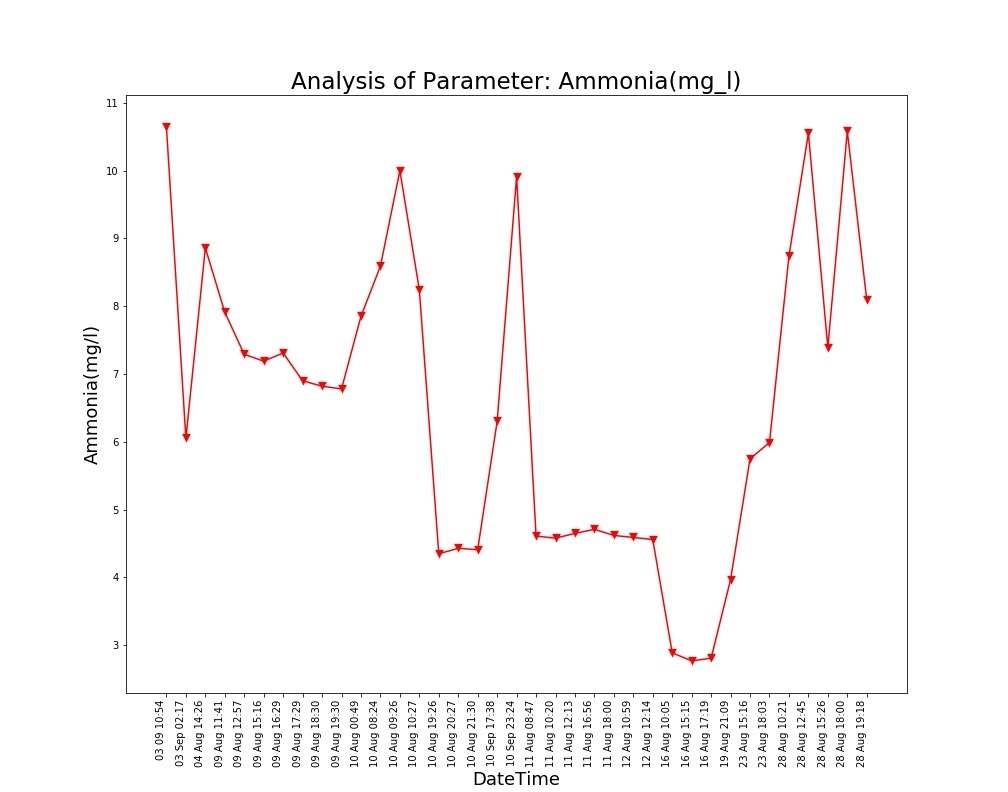

Source data for this figure (header and first rows):
Unnamed: 0, DateTime, Date, Time, Ammonia(mg/l)
0.0, 04 Aug 14:26, 04 Aug 2021, 14:26:24, 8.86
1.0, 09 Aug 11:41, 09 Aug 2021, 11:41:48, 7.91
2.0, 09 Aug 12:57, 09 Aug 2021, 12:57:04, 7.29
3.0, 09 Aug 15:16, 09 Aug 2021, 15:16:19, 7.19
4.0, 09 Aug 16:29, 09 Aug 2021, 16:29:24, 7.31
5.0, 09 Aug 17:29, 09 Aug 2021, 17:29:51, 6.9
6.0, 09 Aug 18:30, 09 Aug 2021, 18:30:16, 6.82
7.0, 09 Aug 19:30, 09 Aug 2021, 19:30:40, 6.78
8.0, 10 Aug 00:49, 10 Aug 2021, 00:49:39, 7.85
9.0, 10 Aug 08:24, 10 Aug 2021, 08:24:01, 8.59
10.0, 10 Aug 09:26, 10 Aug 2021, 09:26:56, 10.0
11.0, 10 Aug 10:27, 10 Aug 2021, 10:27:28, 8.24
12.0, 10 Aug 19:26, 10 Aug 2021, 19:26:33, 4.35
13.0, 10 Aug 20:27, 10 Aug 2021, 20:27:03, 4.43
14.0, 10 Aug 21:30, 10 Aug 2021, 21:30:23, 4.41
15.0, 11 Aug 08:47, 11 Aug 2021, 08:47:06, 4.61
16.0, 11 Aug 10:20, 11 Aug 2021, 10:20:04, 4.58
17.0, 11 Aug 12:13, 11 Aug 2021, 12:13:36, 4.65
18.0, 11 Aug 16:56, 11 Aug 2021, 16:56:21, 4.71
19.0, 11 Aug 18:00, 11 Aug 2021, 18:00:02, 4.62
20.0, 12 Aug 10:59, 12 Aug 2021, 10:59:37, 4.59
21.0, 12 Aug 12:14, 12 Aug 2021, 12:14:31, 4.56
22.0, 16 Aug 10:05, 16 Aug 2021, 10:05:25, 2.89
23.0, 16 Aug 15:15, 16 Aug 2021, 15:15:28, 2.77
24.0, 16 Aug 17:19, 16 Aug 2021, 17:19:32, 2.81
25.0, 19 Aug 21:09, 19 Aug 2021, 21:09:25, 3.97
26.0, 23 Aug 15:16, 23 Aug 2021, 15:16:38, 5.75
27.0, 23 Aug 18:03, 23 Aug 2021, 18:03:46, 5.99
28.0, 28 Aug 10:21, 28 Aug 2021, 10:21:18, 8.74
29.0, 28 Aug 12:45, 28 Aug 2021, 12:45:39, 10.55
30.0, 28 Aug 15:26, 28 Aug 2021, 15:26:51, 7.39
31.0, 28 Aug 18:00, 28 Aug 2021, 18:00:08, 10.58
32.0, 28 Aug 19:18, 28 Aug 2021, 19:18:38, 8.09
, 03 Sep 02:17, 03 Sep 2021, 02:17:33, 6.05
, 03 09 10:54, 03 Sep 2021, 10:54:46, 10.64
, 10 Sep 17:38, 10 Sep 2021, 17:38:26, 6.3
, 10 Sep 23:24, 10 Sep 2021, 23:24:03, 9.91
